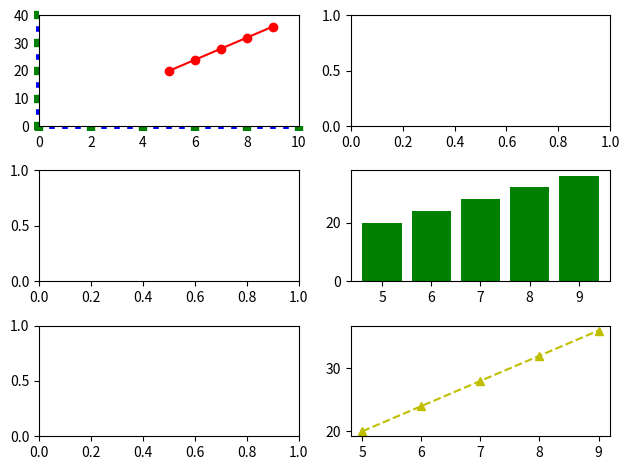

This chart was generated by the following Python code:
import matplotlib.pyplot as plt
from matplotlib.ticker import MultipleLocator

fig, axs = plt.subplots(3,2)
x = range (5, 10)
y = range(20, 40, 4)
axs[0, 0].plot(x,y, "ro-")
axs[0,0].set_xlim(0, 10)
axs[0,0].set_ylim(0, 40)
axs[0,0].tick_params(which = "both", width = 2)
axs[0,0].tick_params(which = "major", width = 6, color = "g")
axs[0,0].tick_params(which = "minor", width = 4, color = "b")

axs[0,0].yaxis.set_minor_locator(MultipleLocator(5))
axs[0,0].yaxis.set_major_locator(MultipleLocator(10))
axs[0,0].xaxis.set_major_locator(MultipleLocator(2))
axs[0,0].xaxis.set_minor_locator(MultipleLocator(0.5))

axs[2,1].plot(x,y, "y^--")
axs[1,1].bar(x,y,color="g")


plt.tight_layout()
plt.show()